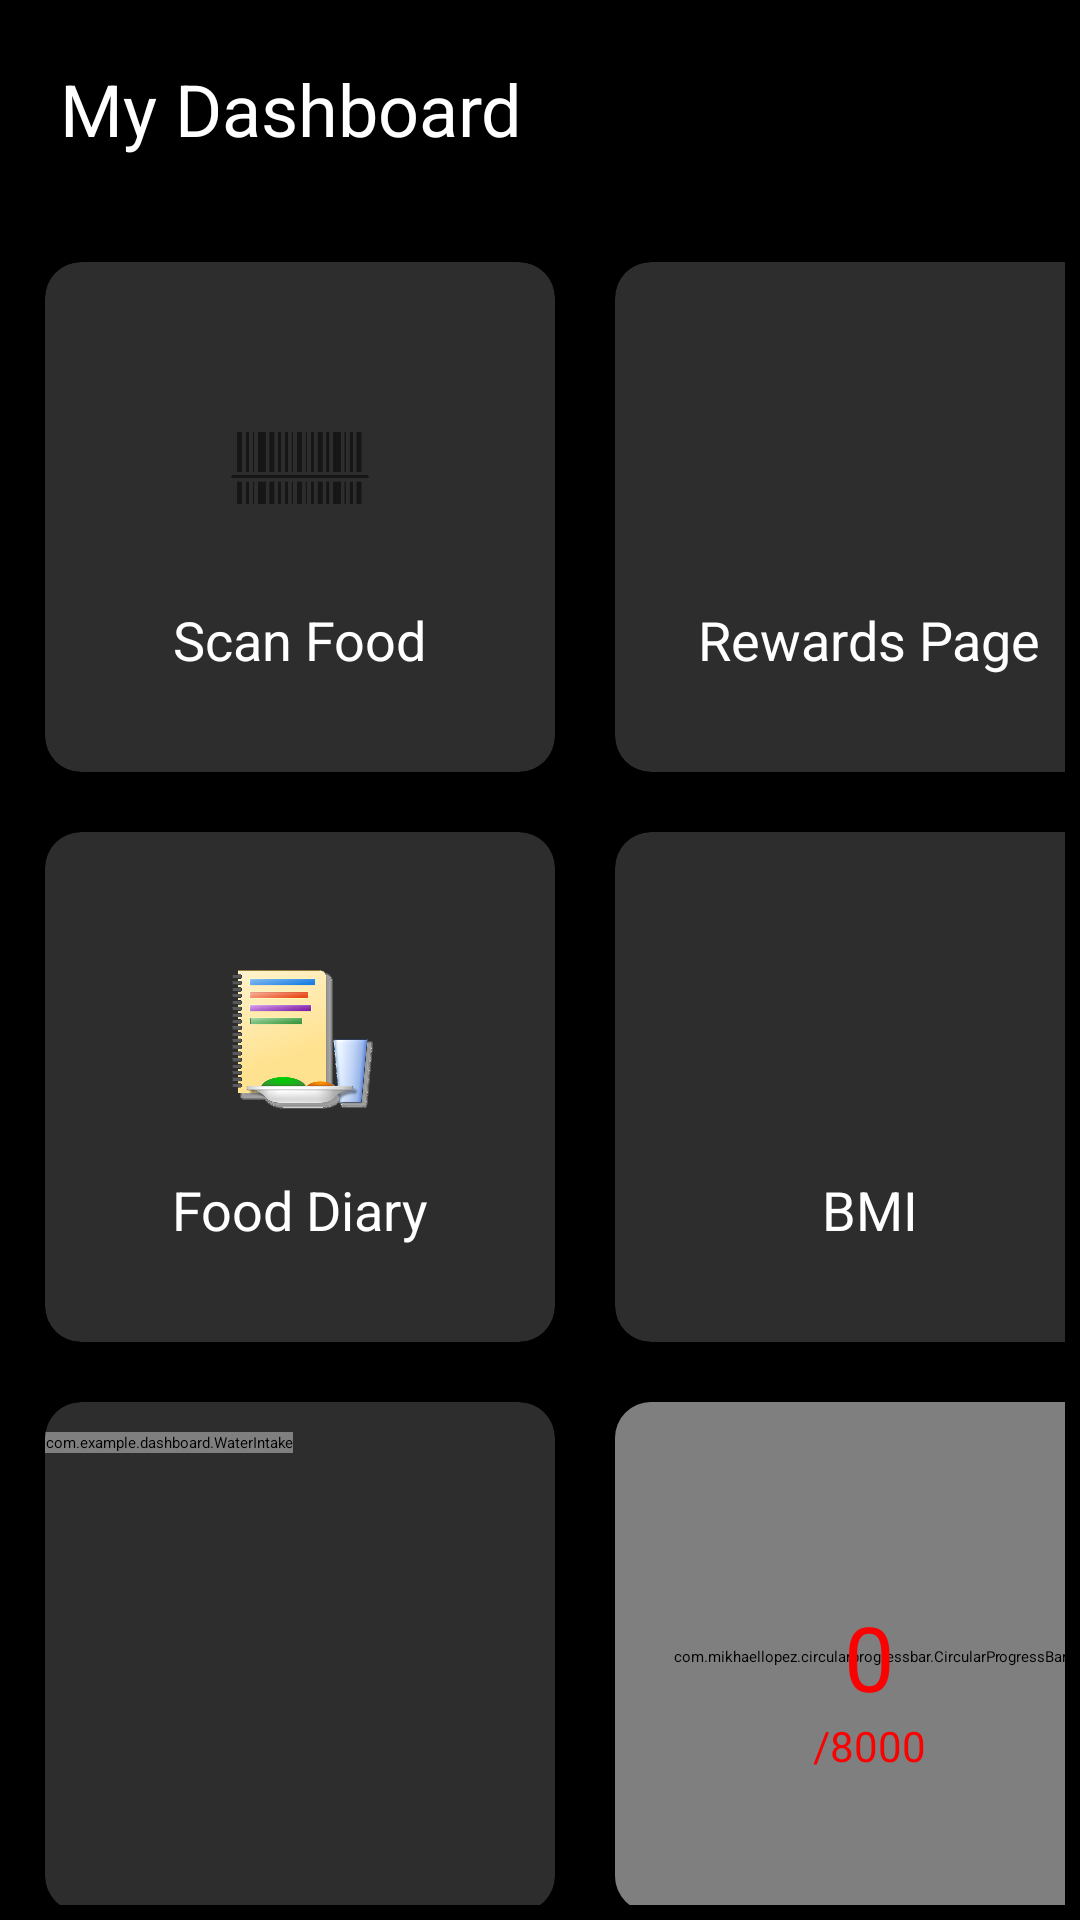

This screen was rendered from an Android layout file. Write that file and the resources it references.
<!-- AndroidManifest.xml: application theme Theme.Dashboard -->
<!-- res/layout/activity_main.xml -->
<?xml version="1.0" encoding="utf-8"?>
<androidx.constraintlayout.widget.ConstraintLayout xmlns:android="http://schemas.android.com/apk/res/android"
    xmlns:app="http://schemas.android.com/apk/res-auto"
    xmlns:tools="http://schemas.android.com/tools"
    android:layout_width="match_parent"
    android:layout_height="match_parent"
    android:background="@color/black"
    tools:context=".MainActivity">

    <LinearLayout
        android:layout_width="match_parent"
        android:layout_height="match_parent"
        android:orientation="vertical"
        >

        <TextView
            android:layout_width="wrap_content"
            android:layout_height="wrap_content"
            android:text="My Dashboard"
            android:textSize="24sp"
            android:textColor="@color/white"
            android:layout_margin="20dp"/>


        <GridLayout
            android:layout_width="match_parent"
            android:layout_height="match_parent"
            android:rowCount="3"
            android:columnCount="2"
            android:layout_margin="5dp"
            android:alignmentMode="alignMargins"
            android:layout_gravity="center_horizontal"
            android:columnOrderPreserved="false">

            <androidx.cardview.widget.CardView
                android:layout_width="170dp"
                android:layout_height="170dp"
                app:cardCornerRadius="12dp"
                app:cardElevation="5dp"
                app:cardBackgroundColor="@color/grey"
                android:layout_margin="10dp"
                android:id="@+id/scan"
                >

                <LinearLayout
                    android:layout_width="match_parent"
                    android:layout_height="match_parent"
                    android:orientation="vertical"
                    android:gravity="center"
                    >

                    <ImageView
                        android:layout_width="50dp"
                        android:layout_height="50dp"
                        android:src="@drawable/scan"
                        android:layout_marginTop="12dp"/>

                    <TextView
                        android:layout_width="wrap_content"
                        android:layout_height="wrap_content"
                        android:text="Scan Food"
                        android:textSize="18sp"
                        android:textColor="@color/white"
                        android:layout_marginTop="20dp"
                        />


                </LinearLayout>

            </androidx.cardview.widget.CardView>

            <androidx.cardview.widget.CardView
                android:layout_width="170dp"
                android:layout_height="170dp"
                app:cardCornerRadius="12dp"
                app:cardElevation="5dp"
                app:cardBackgroundColor="@color/grey"
                android:layout_margin="10dp"
                android:id="@+id/rewardspage">


                <LinearLayout
                    android:layout_width="match_parent"
                    android:layout_height="match_parent"
                    android:orientation="vertical"
                    android:gravity="center">

                    <ImageView
                        android:layout_width="50dp"
                        android:layout_height="50dp"
                        android:src="@drawable/reward"
                        android:layout_marginTop="12dp"/>

                    <TextView
                        android:layout_width="wrap_content"
                        android:layout_height="wrap_content"
                        android:text="Rewards Page"
                        android:textSize="18sp"
                        android:textColor="@color/white"
                        android:layout_marginTop="20dp"
                        />


                </LinearLayout>

            </androidx.cardview.widget.CardView>
            <androidx.cardview.widget.CardView
                android:layout_width="170dp"
                android:layout_height="170dp"
                app:cardCornerRadius="12dp"
                app:cardElevation="5dp"
                app:cardBackgroundColor="@color/grey"
                android:layout_margin="10dp"
                android:id="@+id/fooddiary">


                <LinearLayout
                    android:layout_width="match_parent"
                    android:layout_height="match_parent"
                    android:orientation="vertical"
                    android:gravity="center">

                    <ImageView
                        android:layout_width="50dp"
                        android:layout_height="50dp"
                        android:src="@drawable/diary"
                        android:layout_marginTop="12dp"/>

                    <TextView
                        android:layout_width="wrap_content"
                        android:layout_height="wrap_content"
                        android:text="Food Diary"
                        android:textSize="18sp"
                        android:textColor="@color/white"
                        android:layout_marginTop="20dp"
                        />


                </LinearLayout>

            </androidx.cardview.widget.CardView>
            <androidx.cardview.widget.CardView
                android:layout_width="170dp"
                android:layout_height="170dp"
                app:cardCornerRadius="12dp"
                app:cardElevation="5dp"
                app:cardBackgroundColor="@color/grey"
                android:layout_margin="10dp"
                android:id="@+id/bmipage">


                <LinearLayout
                    android:layout_width="match_parent"
                    android:layout_height="match_parent"
                    android:orientation="vertical"
                    android:gravity="center">

                    <ImageView
                        android:layout_width="50dp"
                        android:layout_height="50dp"
                        android:src="@drawable/bmi"
                        android:layout_marginTop="12dp"/>

                    <TextView
                        android:layout_width="wrap_content"
                        android:layout_height="wrap_content"
                        android:text="BMI"
                        android:textSize="18sp"
                        android:textColor="@color/white"
                        android:layout_marginTop="20dp"
                        />


                </LinearLayout>

            </androidx.cardview.widget.CardView>
            <androidx.cardview.widget.CardView
                android:layout_width="170dp"
                android:layout_height="170dp"
                app:cardCornerRadius="12dp"
                app:cardElevation="5dp"
                app:cardBackgroundColor="@color/grey"
                android:layout_margin="10dp"
                android:id="@+id/waterintake">


                <com.example.dashboard.WaterIntake
                    android:id="@+id/water_animation"
                    android:layout_marginTop="10dp"
                    android:layout_width="wrap_content"
                    android:layout_height="wrap_content"/>
                <SeekBar
                    android:id="@+id/seek_bar"
                    android:layout_marginTop="50dp"
                    android:layout_marginBottom="20dp"
                    android:layout_width="match_parent"
                    android:layout_height="wrap_content"/>




            </androidx.cardview.widget.CardView>
            <androidx.cardview.widget.CardView
                android:layout_width="170dp"
                android:layout_height="170dp"
                app:cardCornerRadius="12dp"
                app:cardElevation="5dp"
                app:cardBackgroundColor="@color/grey"
                android:layout_margin="10dp">


                <RelativeLayout
                    android:layout_width="match_parent"
                    android:layout_height="match_parent"
                    >


                    <com.mikhaellopez.circularprogressbar.CircularProgressBar
                        android:id="@+id/progress_pedometer"
                        android:layout_width="200dp"
                        android:layout_height="200dp"
                        app:cpb_background_progressbar_color="#F2F2F2"
                        app:cpb_background_progressbar_width="20dp"
                        app:cpb_progress_max="8000"
                        app:cpb_progressbar_color="#F44336"
                        app:cpb_progressbar_width="15dp"
                        app:cpb_round_border="true" />

                    <TextView
                        android:id="@+id/stepstaken"
                        android:layout_width="wrap_content"
                        android:layout_height="wrap_content"
                        android:layout_centerInParent="true"
                        android:text="0"
                        android:textColor="@color/red"
                        android:textSize="30sp" />

                    <TextView
                        android:layout_width="wrap_content"
                        android:layout_height="wrap_content"
                        android:id="@+id/maxsteps"
                        android:layout_below="@id/stepstaken"
                        android:layout_centerInParent="true"
                        android:text="/8000"
                        android:textColor="@color/red"
                        android:textSize="14sp"/>



                </RelativeLayout>






            </androidx.cardview.widget.CardView>

        </GridLayout>


    </LinearLayout>


</androidx.constraintlayout.widget.ConstraintLayout>
<!-- resources referenced by this layout -->
<resources>
  <color name="black">#FF000000</color>
  <color name="grey">#2d2d2d</color>  //added grey for the dashboard grids
  <color name="red">#FA0202</color>
  <color name="white">#FFFFFFFF</color>
  <!-- drawable diary: png bitmap (drawable, 100564 bytes) -->
  <!-- drawable scan: png bitmap (drawable, 8256 bytes) -->
</resources>
